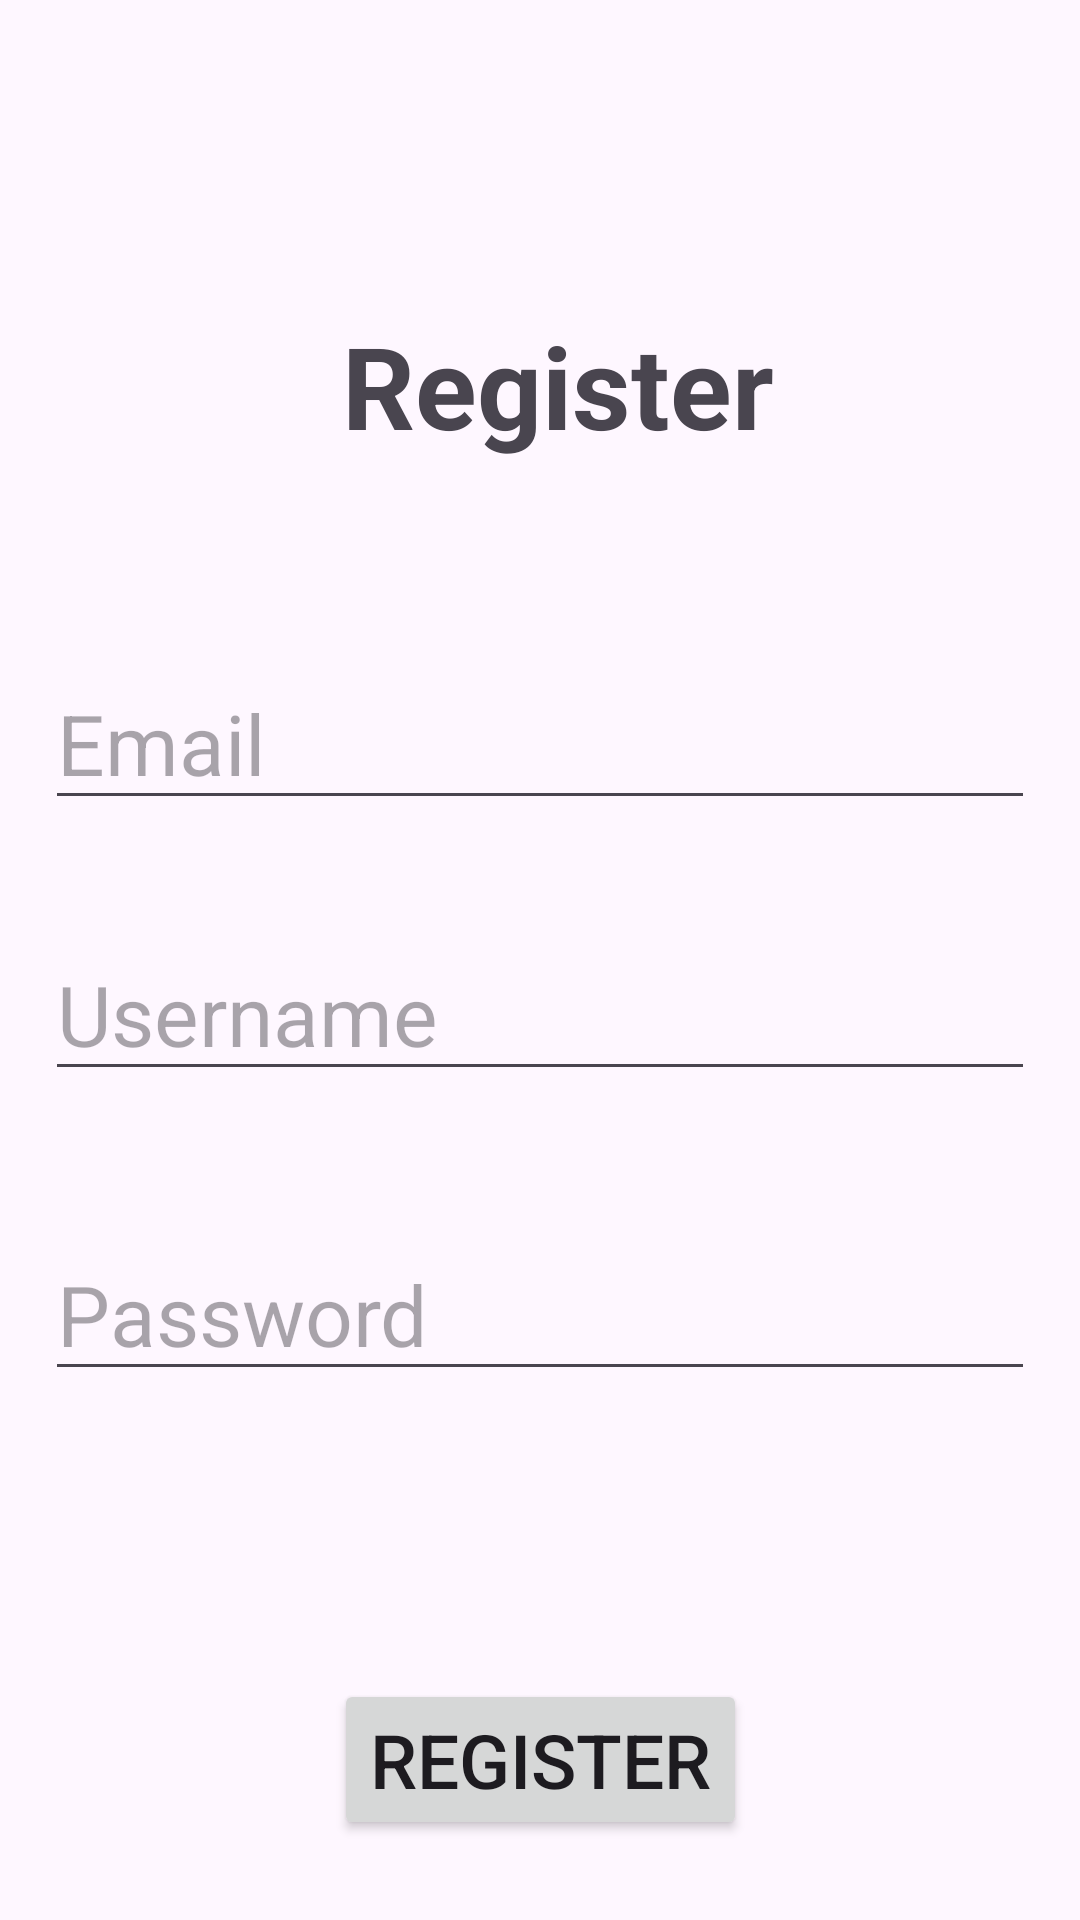

This screen was rendered from an Android layout file. Write that file and the resources it references.
<!-- AndroidManifest.xml: application theme Theme.Material3.Light -->
<!-- res/layout/activity_register.xml -->
<?xml version="1.0" encoding="utf-8"?>
<androidx.constraintlayout.widget.ConstraintLayout xmlns:android="http://schemas.android.com/apk/res/android"
    xmlns:app="http://schemas.android.com/apk/res-auto"
    xmlns:tools="http://schemas.android.com/tools"
    android:layout_width="match_parent"
    android:layout_height="match_parent"
    android:padding="15dp"
    android:background="@drawable/register"
    tools:context=".Register">


    <TextView
        android:id="@+id/textView2"
        android:layout_width="match_parent"
        android:layout_height="wrap_content"
        android:layout_marginStart="12dp"
        android:layout_marginTop="88dp"
        android:gravity="center"
        android:text="@string/register"
        android:textSize="38sp"
        android:textStyle="bold"
        app:layout_constraintStart_toStartOf="parent"
        app:layout_constraintTop_toTopOf="parent" />

    <com.google.android.material.textfield.TextInputLayout
        android:id="@+id/textInputLayout3"
        android:layout_width="match_parent"
        android:layout_height="wrap_content"
        tools:layout_editor_absoluteX="15dp"
        tools:layout_editor_absoluteY="15dp"
        tools:ignore="MissingConstraints">


    </com.google.android.material.textfield.TextInputLayout>

    <com.google.android.material.textfield.TextInputLayout
        android:id="@+id/textInputLayout4"
        android:layout_width="match_parent"
        android:layout_height="wrap_content"
        tools:layout_editor_absoluteX="15dp"
        tools:layout_editor_absoluteY="15dp"
        tools:ignore="MissingConstraints">


    </com.google.android.material.textfield.TextInputLayout>


    <Button
        android:id="@+id/regbtn"
        android:layout_width="wrap_content"
        android:layout_height="wrap_content"
        android:layout_marginTop="96dp"
        android:text="@string/register"
        android:textSize="25dp"
        app:layout_constraintEnd_toEndOf="parent"
        app:layout_constraintStart_toStartOf="parent"
        app:layout_constraintTop_toBottomOf="@+id/Password" />

    <EditText
        android:id="@+id/username"
        android:layout_width="match_parent"
        android:layout_height="wrap_content"
        android:layout_below="@+id/email"
        android:layout_marginTop="36dp"
        android:hint="Username"
        android:inputType="text"
        android:textSize="28dp"
        app:layout_constraintEnd_toEndOf="parent"
        app:layout_constraintHorizontal_bias="0.448"
        app:layout_constraintStart_toStartOf="parent"
        app:layout_constraintTop_toBottomOf="@+id/email" />

    <TextView
        android:id="@+id/loginnow"
        android:layout_width="match_parent"
        android:layout_height="wrap_content"
        android:layout_marginTop="28dp"
        android:gravity="center"
        android:text="@string/click_to_login"
        android:textSize="20sp"
        android:textStyle="bold"
        app:layout_constraintEnd_toEndOf="parent"
        app:layout_constraintHorizontal_bias="0.517"
        app:layout_constraintStart_toStartOf="parent"
        app:layout_constraintTop_toBottomOf="@+id/regbtn" />

    <com.google.android.material.textfield.TextInputEditText
        android:id="@+id/Password"
        android:layout_width="match_parent"
        android:layout_height="wrap_content"
        android:layout_marginTop="136dp"
        android:hint="@string/password"
        android:textSize="28sp"
        app:layout_constraintEnd_toEndOf="parent"
        app:layout_constraintHorizontal_bias="0.931"
        app:layout_constraintStart_toStartOf="parent"
        app:layout_constraintTop_toBottomOf="@+id/email" />

    <com.google.android.material.textfield.TextInputEditText
        android:id="@+id/email"
        android:layout_width="match_parent"
        android:layout_height="wrap_content"
        android:layout_marginTop="204dp"
        android:hint="Email"
        android:textSize="28sp"
        app:layout_constraintEnd_toEndOf="parent"
        app:layout_constraintHorizontal_bias="0.448"
        app:layout_constraintStart_toStartOf="parent"
        app:layout_constraintTop_toTopOf="parent" />


</androidx.constraintlayout.widget.ConstraintLayout>
<!-- resources referenced by this layout -->
<resources>
  <string name="click_to_login">Click_to_Login</string>
  <string name="password">Password</string>
  <string name="register">Register</string>
</resources>
